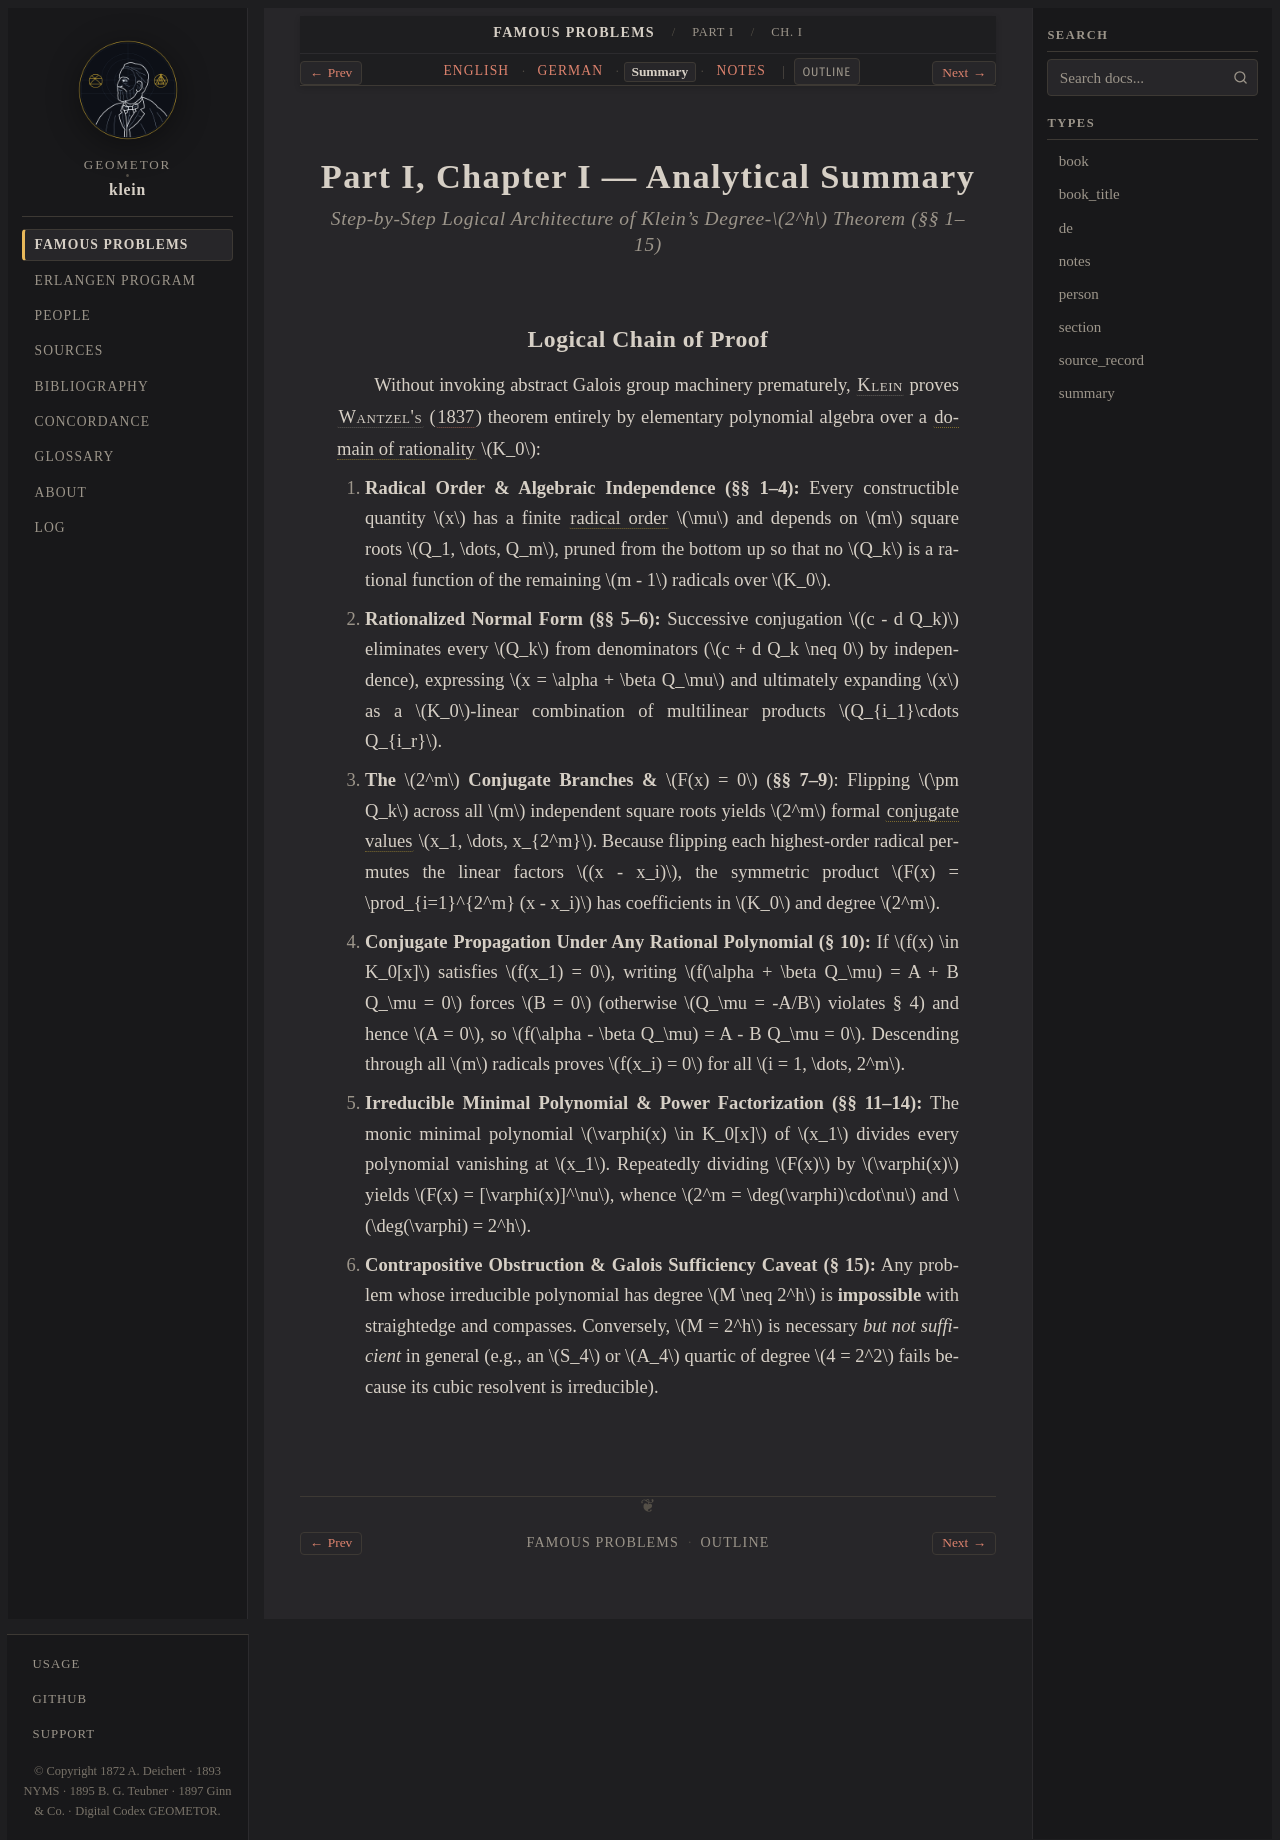

repository: geometor/klein · page: famous_problems/part_1/ch_01/summary.html · generator: sphinx

:type: summary
:title: Part I, Ch. I: Square-Root Equations — Analytical Summary
:layout: book
:canonical_id: Ch. I
:order: 1

.. _fp-part_1-ch_01-summary:
.. _fp-part1-ch_01-summary:
.. _fp-ch_01-summary:
.. _fp-part1-ch1-square-roots-summary:

Part I, Chapter I — Analytical Summary
======================================

.. rubric:: Step-by-Step Logical Architecture of Klein's Degree-:math:`2^h` Theorem (§§ 1–15)

Logical Chain of Proof
----------------------

Without invoking abstract Galois group machinery prematurely, :person:`Klein <klein>` proves :person:`Wantzel's <wantzel>` (:cite:`1837 <wantzel:1837>`) theorem entirely by elementary polynomial algebra over a :term:`domain of rationality <domain-of-rationality>` :math:`K_0`:

1. **Radical Order & Algebraic Independence (§§ 1–4):**
   Every constructible quantity :math:`x` has a finite :term:`radical order <radical-order>` :math:`\mu` and depends on :math:`m` square roots :math:`Q_1, \dots, Q_m`, pruned from the bottom up so that no :math:`Q_k` is a rational function of the remaining :math:`m - 1` radicals over :math:`K_0`.
2. **Rationalized Normal Form (§§ 5–6):**
   Successive conjugation :math:`(c - d Q_k)` eliminates every :math:`Q_k` from denominators (:math:`c + d Q_k \neq 0` by independence), expressing :math:`x = \alpha + \beta Q_\mu` and ultimately expanding :math:`x` as a :math:`K_0`-linear combination of multilinear products :math:`Q_{i_1}\cdots Q_{i_r}`.
3. **The** :math:`2^m` **Conjugate Branches &** :math:`F(x) = 0` (**§§ 7–9**):
   Flipping :math:`\pm Q_k` across all :math:`m` independent square roots yields :math:`2^m` formal :term:`conjugate values <conjugate-values>` :math:`x_1, \dots, x_{2^m}`. Because flipping each highest-order radical permutes the linear factors :math:`(x - x_i)`, the symmetric product :math:`F(x) = \prod_{i=1}^{2^m} (x - x_i)` has coefficients in :math:`K_0` and degree :math:`2^m`.
4. **Conjugate Propagation Under Any Rational Polynomial (§ 10):**
   If :math:`f(x) \in K_0[x]` satisfies :math:`f(x_1) = 0`, writing :math:`f(\alpha + \beta Q_\mu) = A + B Q_\mu = 0` forces :math:`B = 0` (otherwise :math:`Q_\mu = -A/B` violates § 4) and hence :math:`A = 0`, so :math:`f(\alpha - \beta Q_\mu) = A - B Q_\mu = 0`. Descending through all :math:`m` radicals proves :math:`f(x_i) = 0` for all :math:`i = 1, \dots, 2^m`.
5. **Irreducible Minimal Polynomial & Power Factorization (§§ 11–14):**
   The monic minimal polynomial :math:`\varphi(x) \in K_0[x]` of :math:`x_1` divides every polynomial vanishing at :math:`x_1`. Repeatedly dividing :math:`F(x)` by :math:`\varphi(x)` yields :math:`F(x) = [\varphi(x)]^\nu`, whence :math:`2^m = \deg(\varphi)\cdot\nu` and :math:`\deg(\varphi) = 2^h`.
6. **Contrapositive Obstruction & Galois Sufficiency Caveat (§ 15):**
   Any problem whose irreducible polynomial has degree :math:`M \neq 2^h` is **impossible** with straightedge and compasses. Conversely, :math:`M = 2^h` is necessary *but not sufficient* in general (e.g., an :math:`S_4` or :math:`A_4` quartic of degree :math:`4 = 2^2` fails because its cubic resolvent is irreducible).
